The GitHub repository Loshkaal/myCode contains a labelled image folder "dataset" with 5 categories: Domik, Ekomilk, Ekoniva, Nyanya, Spar. Examples follow, each with its label.

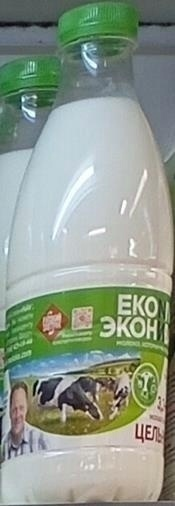
Label: Ekoniva

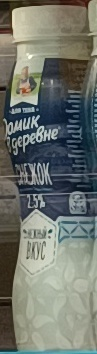
Label: Domik

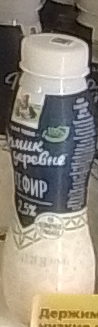
Label: Domik

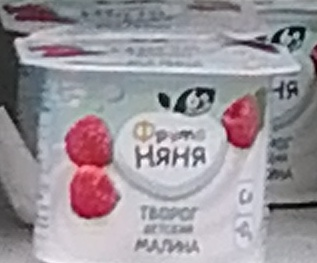
Label: Nyanya

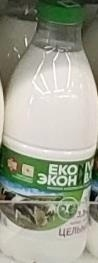
Label: Ekoniva

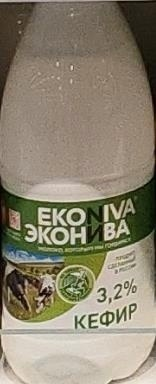
Label: Ekoniva
